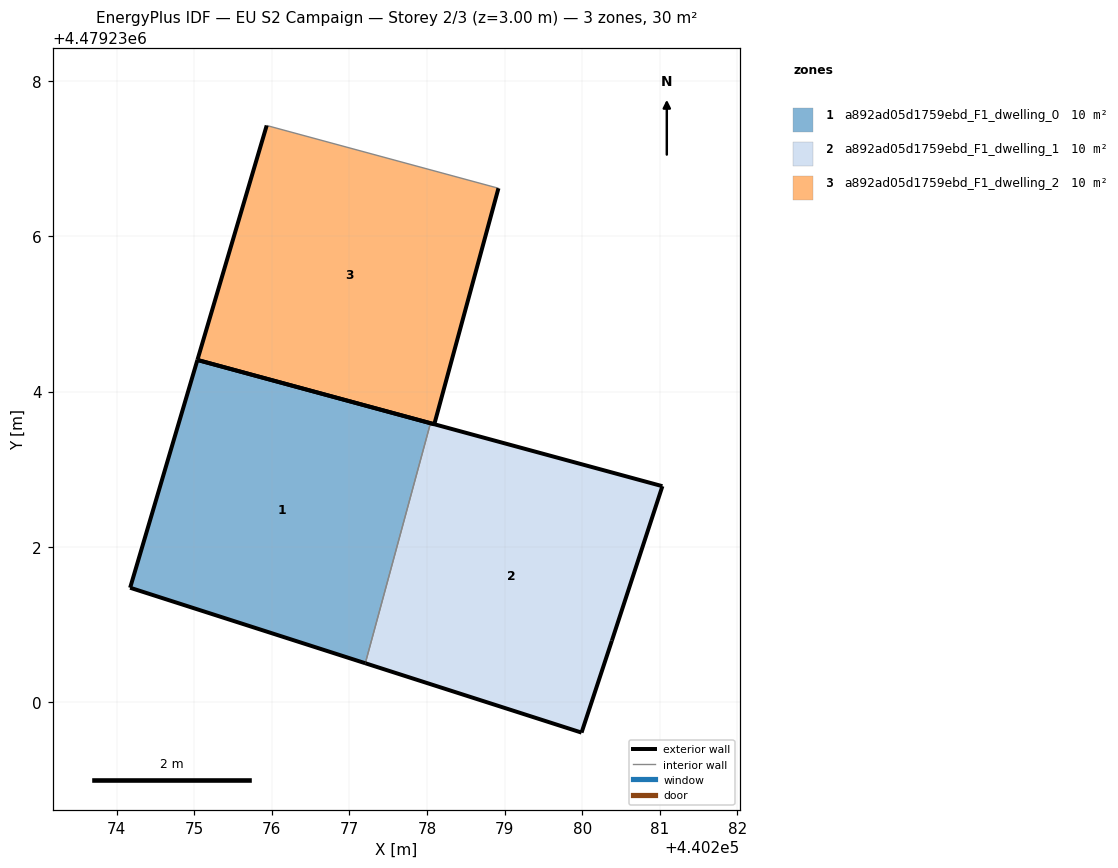
=== STOREY PLAN SPEC (per zone: floor XY polygon, exterior-wall plan segments, windows/doors) ===
zone 1: a892ad05d1759ebd_F1_dwelling_0  (9.9 m²)
  floor: (440277.21, 4479230.50) (440278.04, 4479233.59) (440275.04, 4479234.41) (440274.17, 4479231.47)
  exterior wall: (440275.04, 4479234.41) – (440278.04, 4479233.59)  [3.1 m]
  exterior wall: (440277.21, 4479230.50) – (440274.17, 4479231.47)  [3.2 m]
  exterior wall: (440274.17, 4479231.47) – (440275.04, 4479234.41)  [3.1 m]
  interior walls: 1
zone 2: a892ad05d1759ebd_F1_dwelling_1  (9.9 m²)
  floor: (440279.99, 4479229.61) (440280.38, 4479230.79) (440281.03, 4479232.78) (440278.04, 4479233.59) (440277.21, 4479230.50)
  exterior wall: (440280.38, 4479230.79) – (440279.99, 4479229.61)  [1.2 m]
  exterior wall: (440279.99, 4479229.61) – (440277.21, 4479230.50)  [2.9 m]
  exterior wall: (440278.04, 4479233.59) – (440281.03, 4479232.78)  [3.1 m]
  exterior wall: (440281.03, 4479232.78) – (440280.38, 4479230.79)  [2.1 m]
  interior walls: 1
zone 3: a892ad05d1759ebd_F1_dwelling_2  (9.9 m²)
  floor: (440278.09, 4479233.58) (440278.92, 4479236.62) (440275.93, 4479237.43) (440275.04, 4479234.41)
  exterior wall: (440278.92, 4479236.62) – (440278.09, 4479233.58)  [3.2 m]
  exterior wall: (440278.09, 4479233.58) – (440275.04, 4479234.41)  [3.2 m]
  exterior wall: (440275.04, 4479234.41) – (440275.93, 4479237.43)  [3.2 m]
  interior walls: 1

=== DERIVED (storey summary) ===
Building: EU S2 Campaign
Storey: 2 of 3  (floor level z = 3.00 m)
Storey gross floor area: 29.6 m²
Zones on this storey: 3
  - a892ad05d1759ebd_F1_dwelling_0: floor 9.9 m²; exterior wall 9.4 m (28.1 m²); WWR 0.0%
  - a892ad05d1759ebd_F1_dwelling_1: floor 9.9 m²; exterior wall 9.4 m (28.1 m²); WWR 0.0%
  - a892ad05d1759ebd_F1_dwelling_2: floor 9.9 m²; exterior wall 9.5 m (28.4 m²); WWR 0.0%
Zone adjacency (shared interzone walls):
  - a892ad05d1759ebd_F1_dwelling_0 ↔ a892ad05d1759ebd_F1_dwelling_1